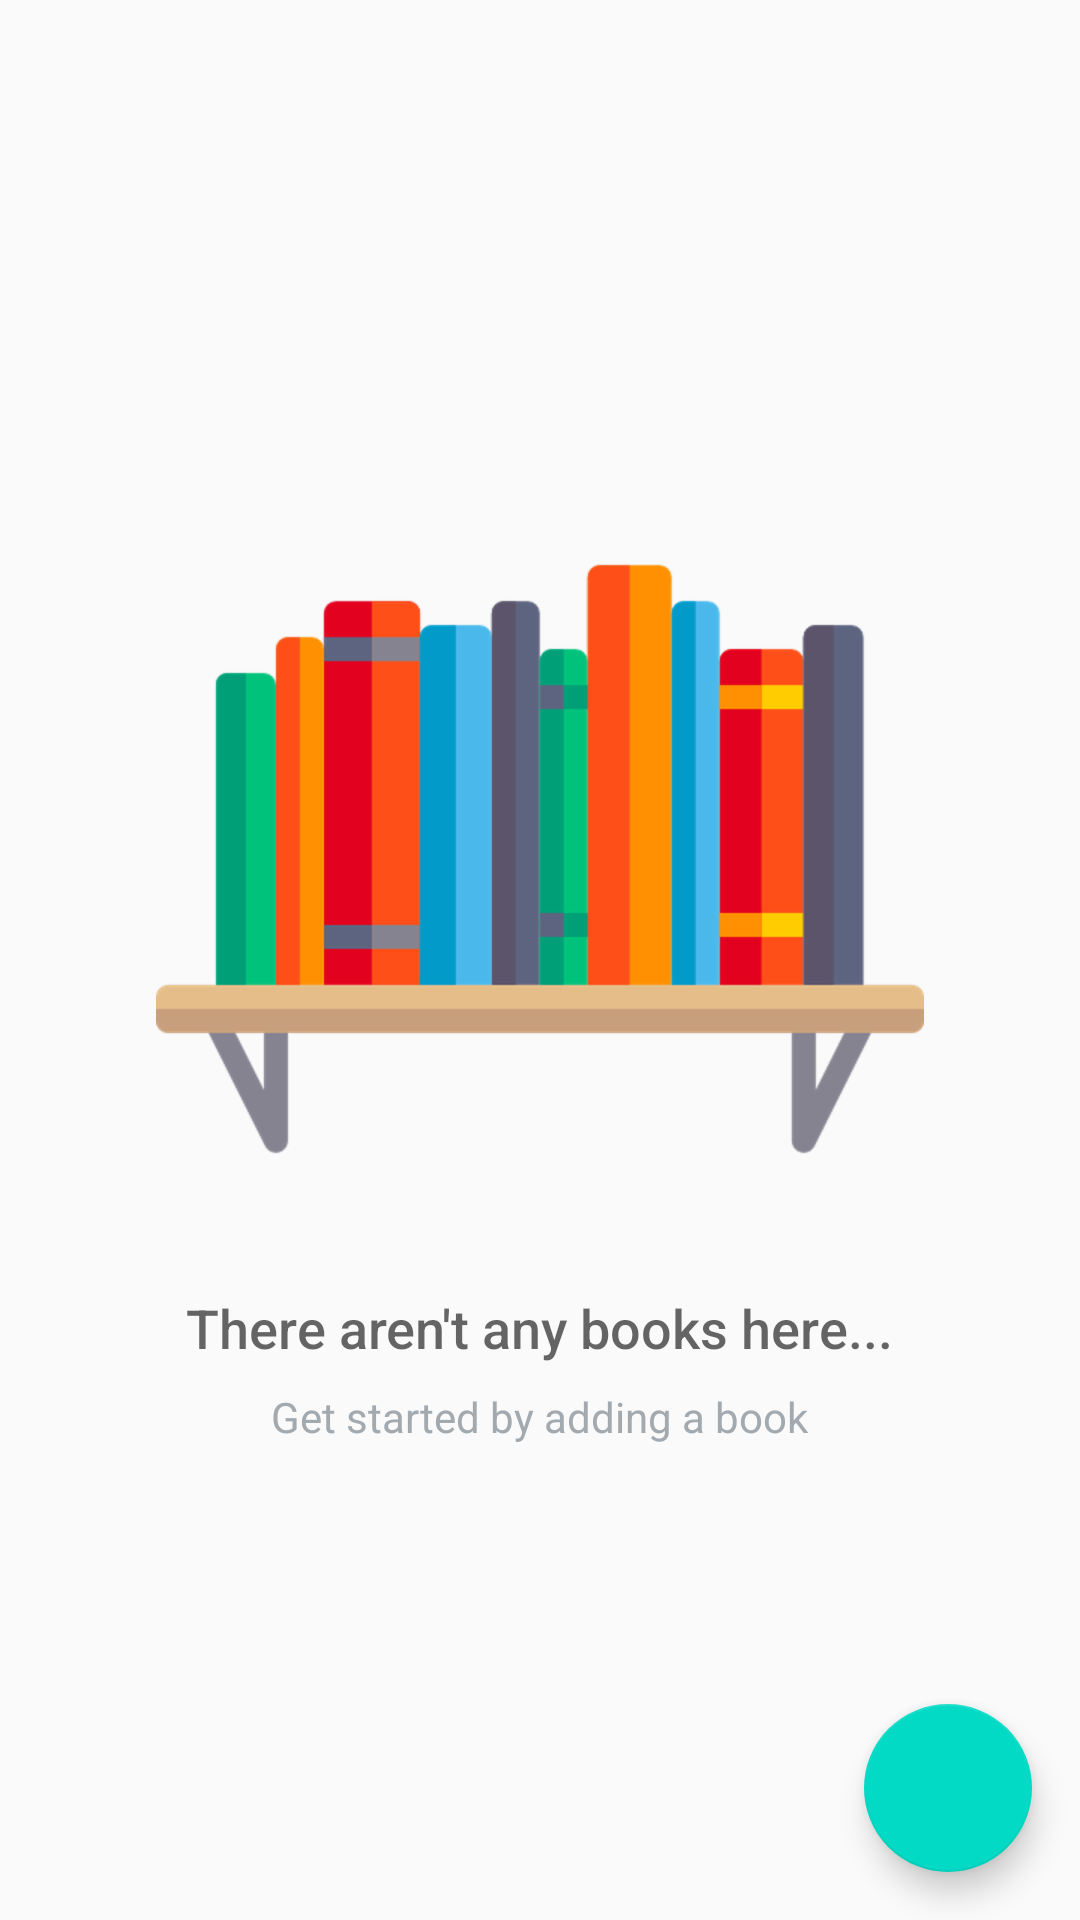

Layout XML and referenced resources for this Android screen:
<!-- AndroidManifest.xml: application theme AppTheme -->
<!-- res/layout/activity_main.xml -->
<?xml version="1.0" encoding="utf-8"?>
<RelativeLayout
    xmlns:android="http://schemas.android.com/apk/res/android"
    xmlns:tools="http://schemas.android.com/tools"
    android:layout_width="match_parent"
    android:layout_height="match_parent"
    tools:context=".MainActivity">

    <ListView
        android:id="@+id/book_list"
        android:layout_width="match_parent"
        android:layout_height="match_parent"/>

    
    <RelativeLayout
        android:id="@+id/empty_view"
        android:layout_width="wrap_content"
        android:layout_height="wrap_content"
        android:layout_centerInParent="true">

        <ImageView
            android:id="@+id/bookshelf_image"
            android:layout_width="wrap_content"
            android:layout_height="wrap_content"
            android:layout_centerHorizontal="true"
            android:src="@drawable/bookshelf"/>

        <TextView
            android:id="@+id/empty_title_text"
            android:layout_width="wrap_content"
            android:layout_height="wrap_content"
            android:layout_below="@+id/bookshelf_image"
            android:layout_centerHorizontal="true"
            android:fontFamily="sans-serif-medium"
            android:paddingTop="16dp"
            android:text="@string/empty_view_title_text"
            android:textAppearance="?android:textAppearanceMedium"/>

        <TextView
            android:id="@+id/empty_subtitle_text"
            android:layout_width="wrap_content"
            android:layout_height="wrap_content"
            android:layout_below="@+id/empty_title_text"
            android:layout_centerHorizontal="true"
            android:fontFamily="sans-serif"
            android:paddingTop="8dp"
            android:text="@string/empty_view_subtitle_text"
            android:textAppearance="?android:textAppearanceSmall"
            android:textColor="#A2AAB0"/>
    </RelativeLayout>

    <android.support.design.widget.FloatingActionButton
        android:id="@+id/fab"
        android:layout_width="wrap_content"
        android:layout_height="wrap_content"
        android:layout_alignParentBottom="true"
        android:layout_alignParentRight="true"
        android:layout_margin="@dimen/fab_margin"
        android:src="@drawable/ic_action_add"/>

</RelativeLayout>
<!-- resources referenced by this layout -->
<resources>
  <dimen name="fab_margin">16dp</dimen>
  <!-- drawable bookshelf: png bitmap (drawable-hdpi, 10800 bytes) -->
  <string name="empty_view_subtitle_text">Get started by adding a book</string>
  <string name="empty_view_title_text">There aren\'t any books here...</string>
  <style name="AppTheme" parent="Theme.AppCompat.Light.DarkActionBar">
          
          <item name="colorPrimary">@color/colorPrimary</item>
          <item name="colorPrimaryDark">@color/colorPrimaryDark</item>
          <item name="colorAccent">@color/colorAccent</item>
      </style>
  <!-- not gathered from this repository: default colours our renderer supplied (Android Studio template values) -->
  <color name="colorPrimary">#FF6200EE</color>
  <color name="colorPrimaryDark">#FF3700B3</color>
  <color name="colorAccent">#FF03DAC5</color>
</resources>
